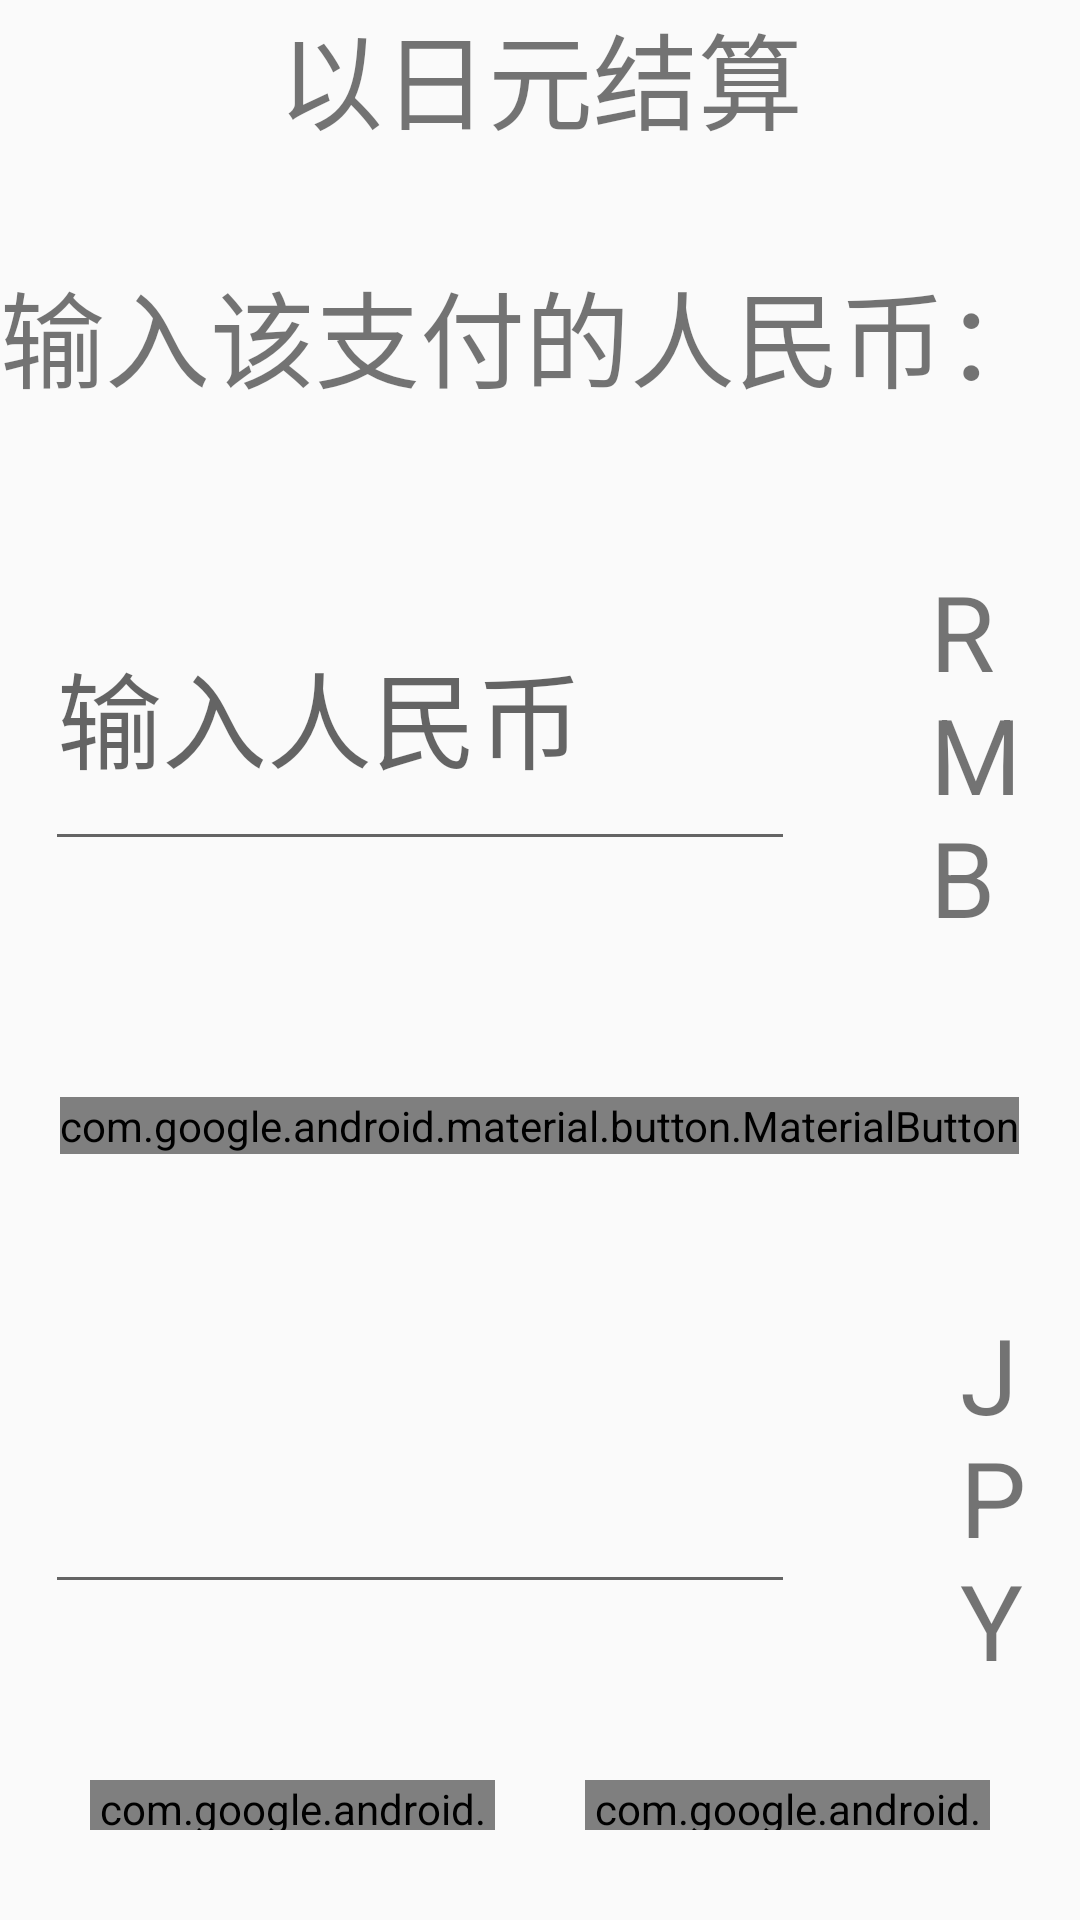

Write the Android layout XML for this screen, with the resource values it uses.
<!-- AndroidManifest.xml: application theme Theme.MiyaPay_v10 -->
<!-- res/layout/activity_jpy_count.xml -->
<?xml version="1.0" encoding="utf-8"?>
<LinearLayout
    android:layout_marginTop="30dp"
    xmlns:android="http://schemas.android.com/apk/res/android"
    android:orientation="vertical"
    xmlns:tools="http://schemas.android.com/tools"
    android:id="@+id/main"
    android:layout_width="match_parent"
    android:layout_height="match_parent"
    tools:context=".JpyCount">


    <com.google.android.material.textview.MaterialTextView
        android:id="@+id/tv_jpy_title"
        android:layout_width="match_parent"
        android:layout_height="wrap_content"
        android:gravity="center_horizontal"
        android:text="以日元结算"
        android:textSize="35dp" />

    <com.google.android.material.textview.MaterialTextView
        android:id="@+id/tv_jpy_count"
        android:layout_width="match_parent"
        android:layout_height="wrap_content"
        android:layout_marginTop="35dp"
        android:text="输入该支付的人民币："
        android:textSize="35dp" />

    <RelativeLayout
        android:layout_marginTop="50dp"
        android:orientation="horizontal"
        android:layout_width="match_parent"
        android:layout_height="wrap_content">

        <EditText
            android:id="@+id/et_jpy_jpy"
            android:layout_width="250dp"
            android:textSize="35dp"
            android:layout_marginLeft="15dp"
            android:hint="输入人民币"
            android:layout_height="100dp"/>


        <com.google.android.material.textview.MaterialTextView
            android:id="@+id/tv_jpy_rmbunit"
            android:layout_width="wrap_content"
            android:layout_height="wrap_content"
            android:text="RMB"
            android:textSize="35dp"
            android:layout_gravity="center"
            android:layout_centerInParent="true"
            android:layout_marginLeft="45dp"
            android:layout_toRightOf="@+id/et_jpy_jpy"/>

    </RelativeLayout>

    <LinearLayout
        android:layout_marginTop="50dp"
        android:layout_width="match_parent"
        android:layout_height="wrap_content"
        android:orientation="vertical">

        <com.google.android.material.button.MaterialButton
            android:id="@+id/btn_jpy_count"
            android:text="结算"
            android:textSize="25dp"
            android:layout_width="wrap_content"
            android:layout_height="wrap_content"
            android:layout_gravity="center_horizontal"
            android:onClick="jpyCount"/>
    </LinearLayout>


    <RelativeLayout
        android:layout_marginTop="50dp"
        android:orientation="horizontal"
        android:layout_width="match_parent"
        android:layout_height="wrap_content">

        <EditText
            android:id="@+id/et_jpy_rmb"
            android:layout_width="250dp"
            android:textSize="35dp"
            android:layout_marginLeft="15dp"
            android:layout_height="100dp"/>


        <com.google.android.material.textview.MaterialTextView
            android:id="@+id/tv_jpy_jpyunit"
            android:layout_width="wrap_content"
            android:layout_height="wrap_content"
            android:text="JPY"
            android:textSize="35dp"
            android:layout_gravity="center"
            android:layout_centerInParent="true"
            android:layout_marginLeft="55dp"
            android:layout_toRightOf="@+id/et_jpy_rmb"/>

    </RelativeLayout>

    <LinearLayout

        android:orientation="horizontal"
        android:layout_margin="15dp"
        android:layout_width="match_parent"
        android:layout_height="wrap_content">

        <com.google.android.material.button.MaterialButton
            android:id="@+id/btn_jpy_alipay"
            android:layout_width="0dp"
            android:layout_height="wrap_content"
            android:text="支付宝"
            android:layout_weight="1"
            android:layout_margin="15dp"
            android:onClick="jpyAlipay"/>

        <com.google.android.material.button.MaterialButton
            android:id="@+id/btn_jpy_wechat"
            android:layout_width="0dp"
            android:layout_height="wrap_content"
            android:text="微信"
            android:layout_weight="1"
            android:layout_margin="15dp"
            android:onClick="jpyWechat"/>
    </LinearLayout>


</LinearLayout>
<!-- resources referenced by this layout -->
<resources>
  <style name="Theme.MiyaPay_v10" parent="android:Theme.Material.Light.NoActionBar" />
</resources>
